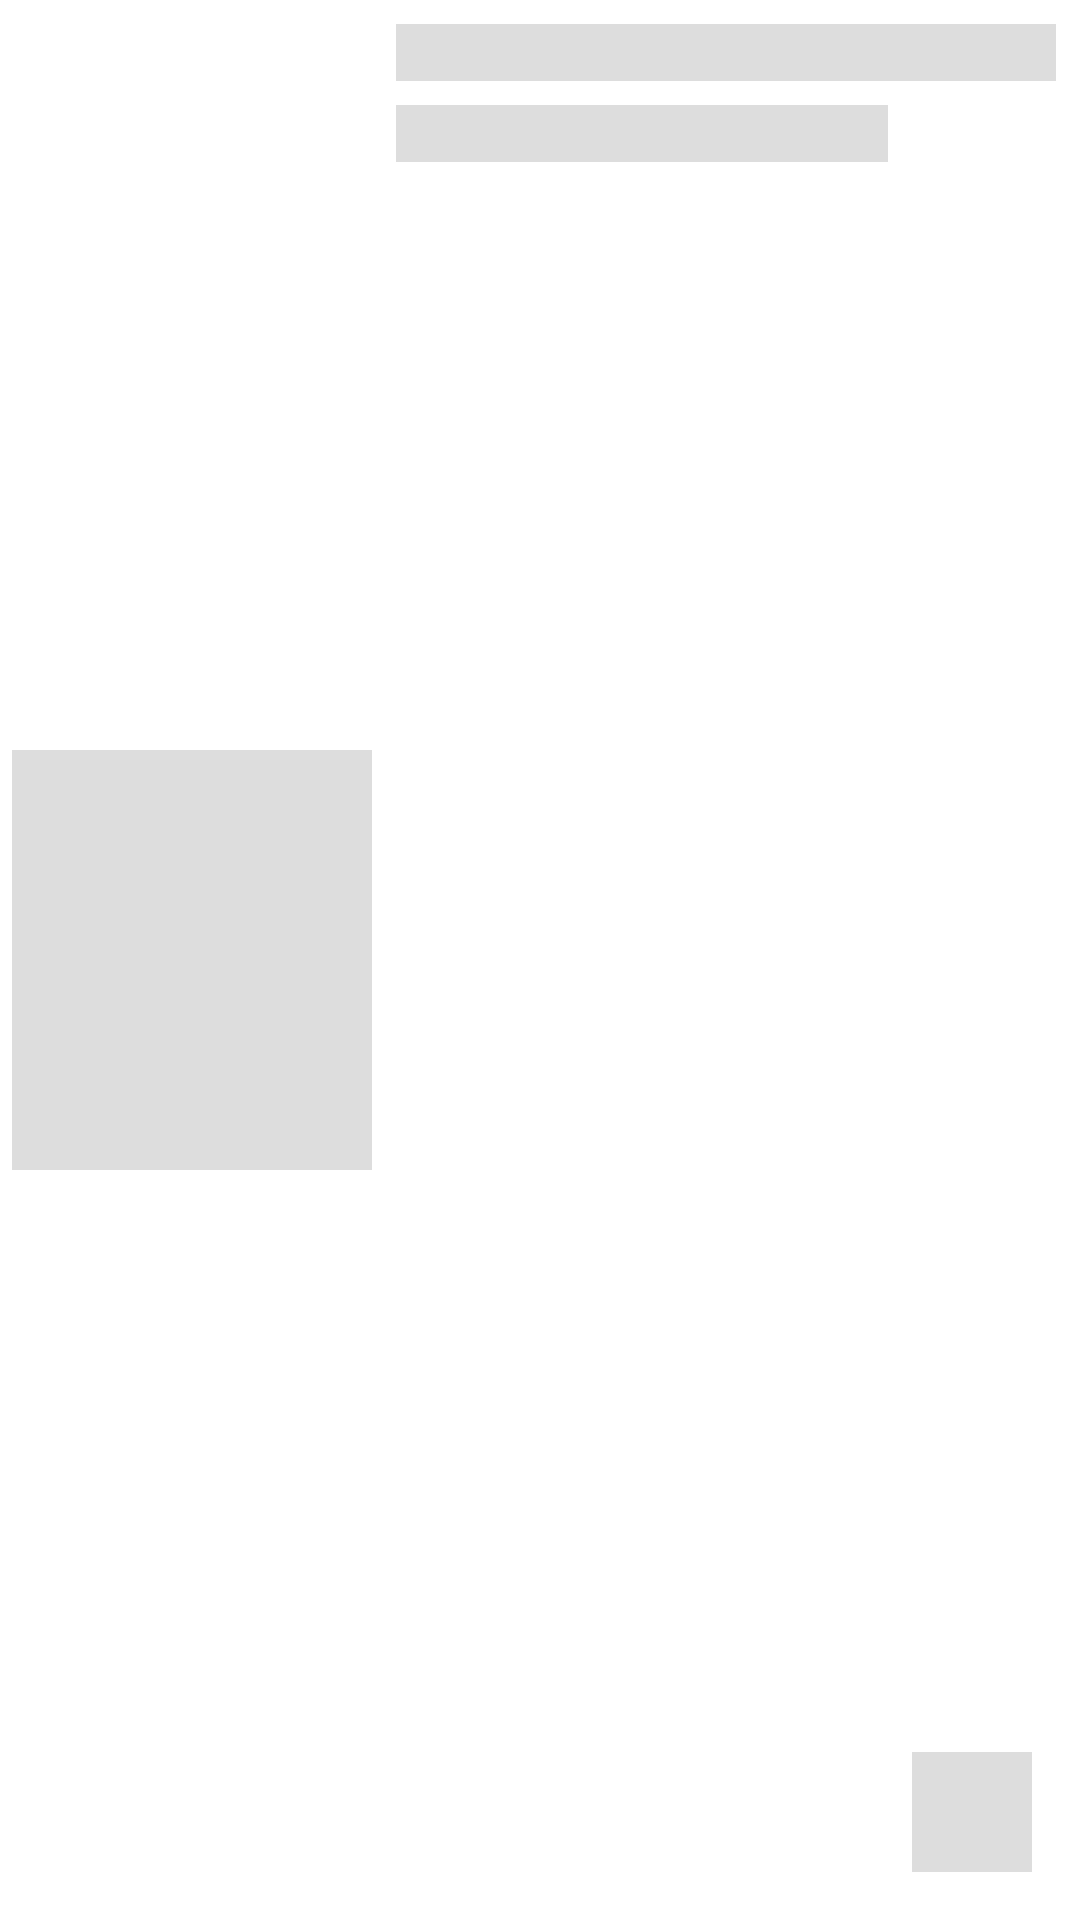

Layout XML and referenced resources for this Android screen:
<!-- AndroidManifest.xml: application theme Theme.SuperHeroApp -->
<!-- res/layout/shimmer_item.xml -->
<?xml version="1.0" encoding="utf-8"?>
<androidx.constraintlayout.widget.ConstraintLayout xmlns:android="http://schemas.android.com/apk/res/android"
    xmlns:app="http://schemas.android.com/apk/res-auto"
    xmlns:tools="http://schemas.android.com/tools"
    android:id="@+id/container"
    android:layout_width="match_parent"
    android:layout_height="wrap_content">

    <androidx.appcompat.widget.AppCompatImageView
        android:layout_margin="4dp"
        android:id="@+id/appCompatImageView"
        android:layout_width="120dp"
        android:layout_height="140dp"
        android:background="@color/colorGrey"
        app:layout_constraintBottom_toBottomOf="parent"
        app:layout_constraintStart_toStartOf="parent"
        app:layout_constraintTop_toTopOf="parent"
        tools:srcCompat="@color/colorGrey" />

    <TextView
        android:id="@+id/textView2"
        android:layout_width="0dp"
        android:background="@color/colorGrey"
        android:layout_height="wrap_content"
        android:layout_marginStart="8dp"
        android:layout_marginTop="8dp"
        app:layout_constraintHorizontal_bias="0"
        android:layout_marginEnd="8dp"
        tools:text="TextView"
        app:layout_constraintEnd_toEndOf="parent"
        app:layout_constraintStart_toEndOf="@+id/appCompatImageView"
        app:layout_constraintTop_toTopOf="parent" />

    <TextView
        android:id="@+id/textView3"
        android:layout_width="0dp"
        android:layout_height="wrap_content"
        android:layout_marginTop="8dp"
        android:layout_marginEnd="64dp"
        android:background="@color/colorGrey"
        app:layout_constraintEnd_toEndOf="parent"
        app:layout_constraintHorizontal_bias="0"
        app:layout_constraintStart_toStartOf="@+id/textView2"
        app:layout_constraintTop_toBottomOf="@+id/textView2"
        tools:text="TextView" />

    <ImageView
        android:id="@+id/imageView2"
        android:layout_width="40dp"
        android:layout_height="40dp"
        android:layout_marginEnd="16dp"
        android:layout_marginBottom="16dp"
        app:layout_constraintBottom_toBottomOf="parent"
        app:layout_constraintEnd_toEndOf="parent"
        android:background="@color/colorGrey" />

</androidx.constraintlayout.widget.ConstraintLayout>
<!-- resources referenced by this layout -->
<resources>
  <color name="colorGrey">#dddddd</color>
  <style name="Theme.SuperHeroApp" parent="Theme.MaterialComponents.DayNight.NoActionBar">
          <item name="colorPrimary">@color/primary</item>
          <item name="colorPrimaryDark">@color/primaryDark</item>
          <item name="colorAccent">@color/accent</item>
          <item name="android:windowLightStatusBar" tools:targetApi="m">true</item>
      </style>
  <color name="primary">#ffffff</color>
  <color name="primaryDark">#f3f3f3f3</color>
  <color name="accent">#111111</color>
</resources>
